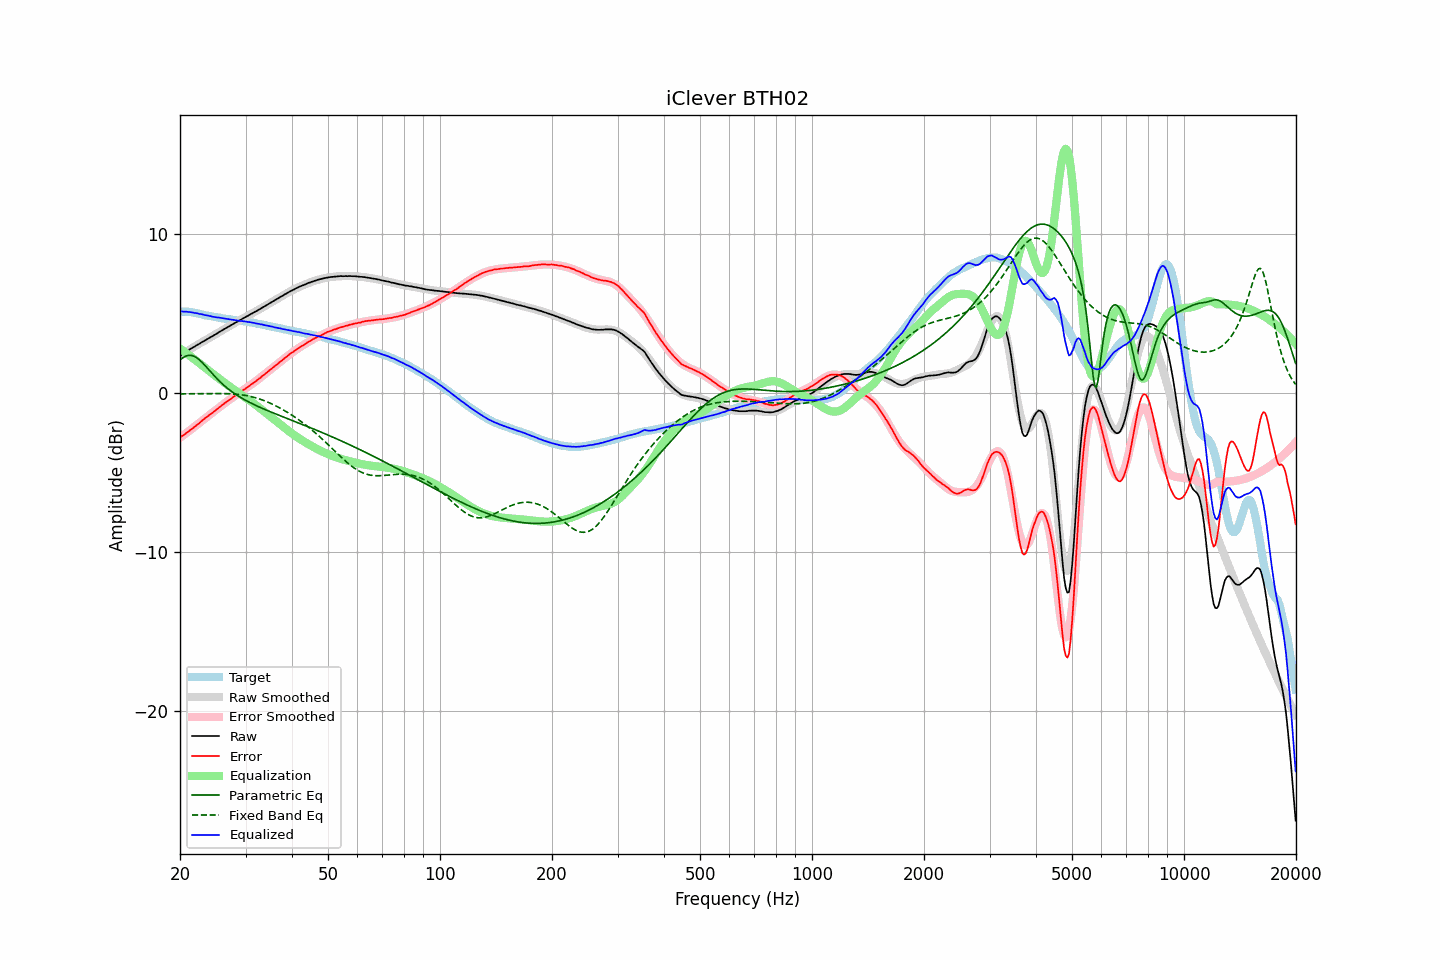

The table this chart was drawn from, first rows:
frequency, raw, error, smoothed, error_smoothed, equalization, parametric_eq, fixed_band_eq, equalized_raw, equalized_smoothed, target
20.00, 2.33, -2.79, 2.34, -2.80, 2.80, 2.08, -0.05, 5.13, 5.14, 5.12
20.20, 2.40, -2.72, 2.40, -2.73, 2.73, 2.16, -0.05, 5.13, 5.13, 5.12
20.40, 2.46, -2.65, 2.47, -2.65, 2.65, 2.23, -0.05, 5.11, 5.12, 5.12
20.61, 2.53, -2.59, 2.54, -2.58, 2.58, 2.29, -0.05, 5.11, 5.11, 5.12
20.81, 2.61, -2.50, 2.60, -2.50, 2.50, 2.33, -0.05, 5.11, 5.10, 5.12
21.02, 2.67, -2.44, 2.66, -2.43, 2.43, 2.36, -0.05, 5.10, 5.09, 5.11
21.23, 2.74, -2.35, 2.73, -2.35, 2.35, 2.37, -0.05, 5.09, 5.08, 5.09
21.44, 2.80, -2.28, 2.79, -2.27, 2.27, 2.36, -0.05, 5.07, 5.07, 5.08
21.66, 2.86, -2.20, 2.86, -2.20, 2.20, 2.34, -0.05, 5.06, 5.05, 5.06
21.87, 2.91, -2.13, 2.92, -2.12, 2.12, 2.30, -0.05, 5.03, 5.04, 5.04
22.09, 2.98, -2.05, 2.98, -2.04, 2.04, 2.24, -0.05, 5.02, 5.02, 5.03
22.31, 3.04, -1.96, 3.04, -1.96, 1.96, 2.17, -0.04, 5.00, 5.00, 5.00
22.54, 3.09, -1.89, 3.10, -1.88, 1.88, 2.09, -0.04, 4.97, 4.98, 4.98
22.76, 3.16, -1.80, 3.16, -1.80, 1.80, 2.00, -0.04, 4.96, 4.96, 4.96
22.99, 3.22, -1.71, 3.22, -1.72, 1.72, 1.90, -0.04, 4.94, 4.94, 4.93
23.22, 3.27, -1.63, 3.27, -1.64, 1.64, 1.79, -0.04, 4.91, 4.91, 4.90
23.45, 3.33, -1.55, 3.33, -1.56, 1.56, 1.68, -0.04, 4.89, 4.89, 4.88
23.69, 3.39, -1.48, 3.39, -1.48, 1.48, 1.57, -0.04, 4.87, 4.87, 4.87
23.92, 3.45, -1.39, 3.45, -1.40, 1.40, 1.46, -0.04, 4.85, 4.85, 4.85
24.16, 3.51, -1.32, 3.51, -1.32, 1.32, 1.34, -0.03, 4.83, 4.83, 4.84
24.40, 3.56, -1.25, 3.57, -1.24, 1.24, 1.23, -0.03, 4.80, 4.81, 4.81
24.65, 3.62, -1.17, 3.63, -1.16, 1.16, 1.12, -0.03, 4.78, 4.79, 4.79
24.89, 3.68, -1.09, 3.69, -1.09, 1.09, 1.01, -0.03, 4.77, 4.77, 4.77
25.14, 3.74, -1.02, 3.75, -1.01, 1.01, 0.90, -0.03, 4.75, 4.76, 4.76
25.39, 3.81, -0.93, 3.81, -0.93, 0.93, 0.80, -0.03, 4.74, 4.74, 4.74
25.65, 3.87, -0.86, 3.87, -0.86, 0.86, 0.70, -0.03, 4.73, 4.72, 4.73
25.91, 3.93, -0.77, 3.93, -0.78, 0.78, 0.61, -0.03, 4.71, 4.71, 4.70
26.16, 3.99, -0.70, 3.99, -0.70, 0.70, 0.52, -0.04, 4.69, 4.69, 4.69
26.43, 4.05, -0.63, 4.05, -0.63, 0.63, 0.43, -0.04, 4.68, 4.67, 4.68
26.69, 4.11, -0.54, 4.11, -0.55, 0.55, 0.34, -0.04, 4.66, 4.66, 4.65
26.96, 4.17, -0.47, 4.17, -0.48, 0.48, 0.26, -0.04, 4.65, 4.64, 4.64
27.23, 4.23, -0.40, 4.23, -0.40, 0.40, 0.18, -0.05, 4.63, 4.63, 4.63
27.50, 4.28, -0.34, 4.28, -0.33, 0.33, 0.10, -0.05, 4.61, 4.61, 4.62
27.77, 4.34, -0.26, 4.34, -0.26, 0.26, 0.03, -0.06, 4.60, 4.60, 4.60
28.05, 4.40, -0.19, 4.40, -0.19, 0.19, -0.04, -0.07, 4.59, 4.59, 4.59
28.33, 4.45, -0.11, 4.45, -0.12, 0.12, -0.11, -0.07, 4.57, 4.57, 4.57
28.62, 4.51, -0.04, 4.51, -0.05, 0.05, -0.17, -0.08, 4.56, 4.56, 4.55
28.90, 4.56, 0.02, 4.57, 0.02, -0.02, -0.23, -0.09, 4.54, 4.55, 4.54
29.19, 4.61, 0.09, 4.62, 0.09, -0.09, -0.30, -0.11, 4.52, 4.53, 4.52
29.48, 4.68, 0.16, 4.68, 0.16, -0.16, -0.35, -0.12, 4.52, 4.52, 4.52
29.78, 4.73, 0.22, 4.73, 0.23, -0.23, -0.41, -0.14, 4.50, 4.50, 4.51
30.08, 4.79, 0.29, 4.79, 0.30, -0.30, -0.47, -0.15, 4.49, 4.49, 4.49
30.38, 4.84, 0.37, 4.84, 0.37, -0.37, -0.52, -0.17, 4.47, 4.47, 4.47
30.68, 4.90, 0.44, 4.90, 0.44, -0.44, -0.57, -0.19, 4.46, 4.46, 4.46
30.99, 4.96, 0.52, 4.95, 0.51, -0.51, -0.62, -0.22, 4.45, 4.44, 4.44
31.30, 5.01, 0.58, 5.01, 0.59, -0.59, -0.67, -0.24, 4.42, 4.42, 4.43
31.61, 5.07, 0.66, 5.07, 0.66, -0.66, -0.72, -0.27, 4.41, 4.41, 4.41
31.93, 5.12, 0.73, 5.12, 0.74, -0.74, -0.77, -0.29, 4.38, 4.39, 4.39
32.24, 5.17, 0.81, 5.18, 0.81, -0.81, -0.82, -0.32, 4.36, 4.37, 4.36
32.57, 5.24, 0.89, 5.24, 0.89, -0.89, -0.86, -0.36, 4.35, 4.35, 4.35
32.89, 5.29, 0.96, 5.30, 0.97, -0.97, -0.91, -0.39, 4.32, 4.33, 4.33
33.22, 5.36, 1.06, 5.35, 1.05, -1.05, -0.95, -0.43, 4.31, 4.30, 4.30
33.55, 5.41, 1.13, 5.41, 1.13, -1.13, -1.00, -0.46, 4.28, 4.28, 4.29
33.89, 5.47, 1.21, 5.47, 1.21, -1.21, -1.04, -0.50, 4.26, 4.26, 4.26
34.23, 5.53, 1.29, 5.53, 1.29, -1.29, -1.08, -0.54, 4.24, 4.24, 4.24
34.57, 5.59, 1.37, 5.59, 1.37, -1.37, -1.13, -0.59, 4.22, 4.22, 4.22
34.92, 5.65, 1.46, 5.65, 1.45, -1.45, -1.17, -0.63, 4.20, 4.20, 4.19
35.27, 5.71, 1.53, 5.71, 1.53, -1.53, -1.21, -0.68, 4.18, 4.18, 4.18
35.62, 5.77, 1.62, 5.77, 1.61, -1.61, -1.25, -0.72, 4.16, 4.16, 4.15
35.97, 5.82, 1.69, 5.83, 1.70, -1.70, -1.29, -0.77, 4.13, 4.13, 4.13
... 635 more rows
